Run: headless pygame with SDL's dummy video driver; simulated clock (each Clock.tick advances the game by its frame time, no real sleeping); random seed 0; keys injected as events and as key.get_pressed() state; no mouse input.
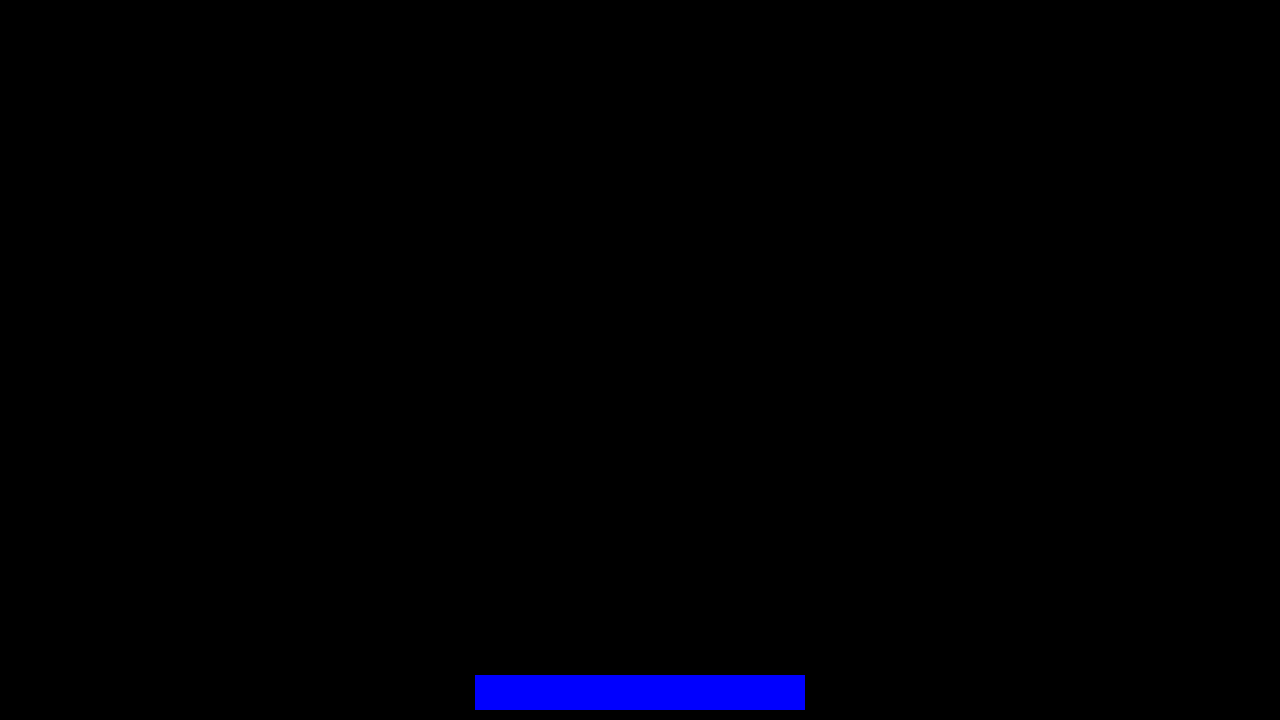
Frame 1 of 4 · flips 1–60 · no input
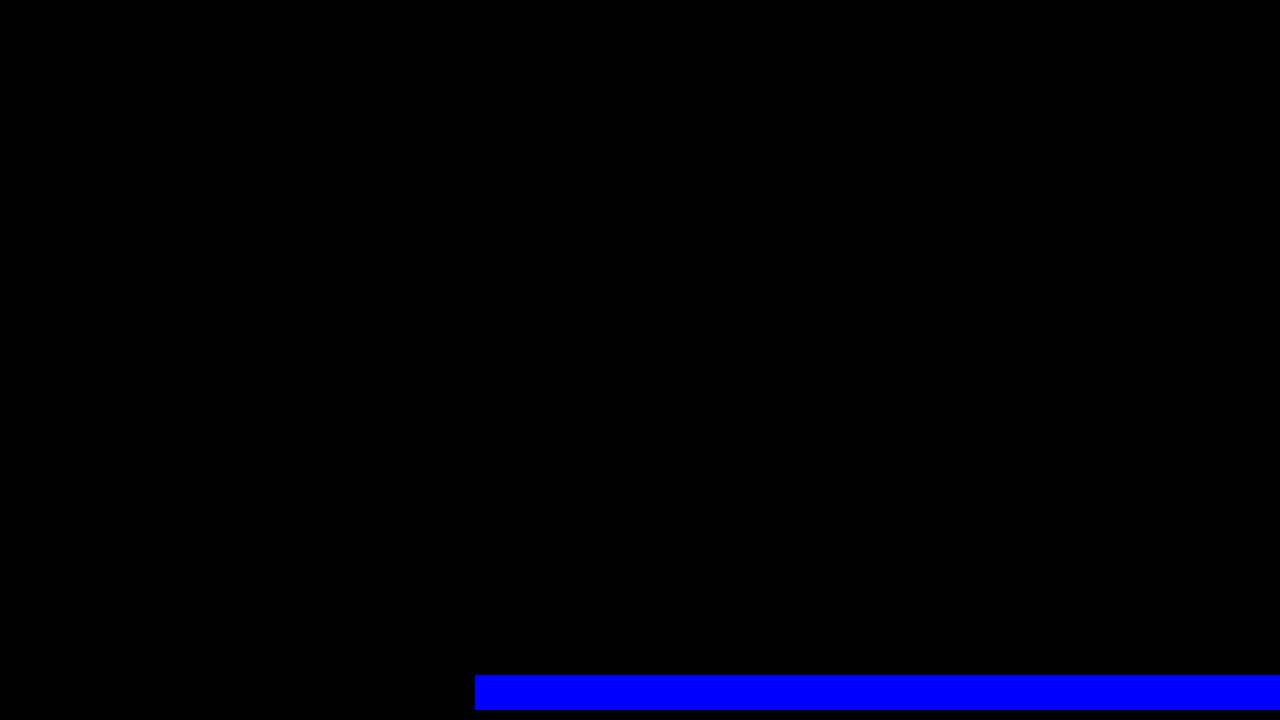
Frame 2 of 4 · flips 61–180 · tapped SPACE, RETURN · held RIGHT (→), D
Frame 3 of 4 · flips 181–300 · held DOWN (↓), S · screen unchanged from frame 2, image omitted
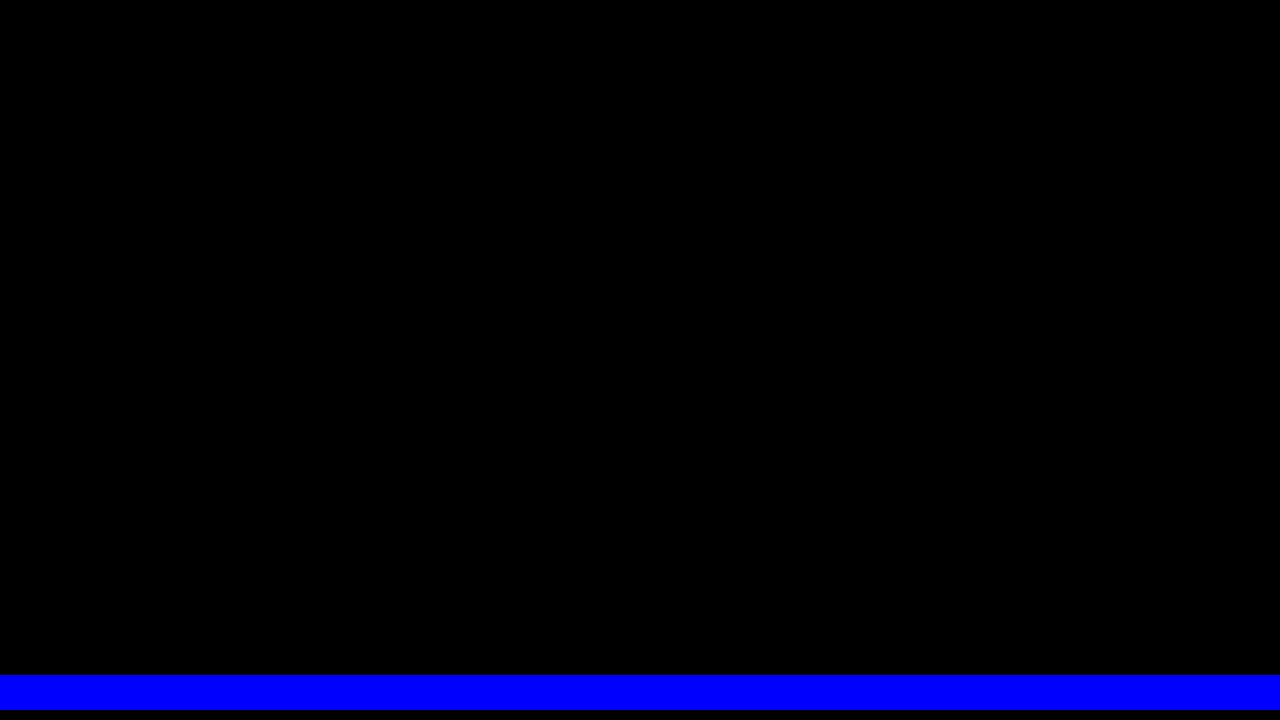
Frame 4 of 4 · flips 301–420 · held LEFT (←), A, UP (↑), W

The pygame program that drew these frames:

import pygame

WINDOW_WIDTH,WINDOW_HEIGHT = 1280,720
fps = 60

#creating paddle with rect
paddle_width = 330
paddle_height = 35
paddle_speed = 15
paddle = pygame.Rect(WINDOW_WIDTH//2 - paddle_width//2,WINDOW_HEIGHT - paddle_height -10,paddle_width,paddle_height)


pygame.init()
screen = pygame.display.set_mode((WINDOW_WIDTH,WINDOW_HEIGHT))
clock = pygame.time.Clock()



#game loop
while True:
    for event in pygame.event.get():
        if event.type == pygame.QUIT:
            pygame.quit()


    #controls
    key = pygame.key.get_pressed()
    if key[pygame.K_LEFT] and paddle.left > 0:
        paddle.left -= paddle_speed

    if key[pygame.K_RIGHT] and paddle.right <WINDOW_WIDTH:
        paddle.right += paddle_speed




    #draw the game
    pygame.draw.rect(screen,pygame.Color('blue'),paddle)
    #update screen
    pygame.display.update()
    clock.tick(fps)
